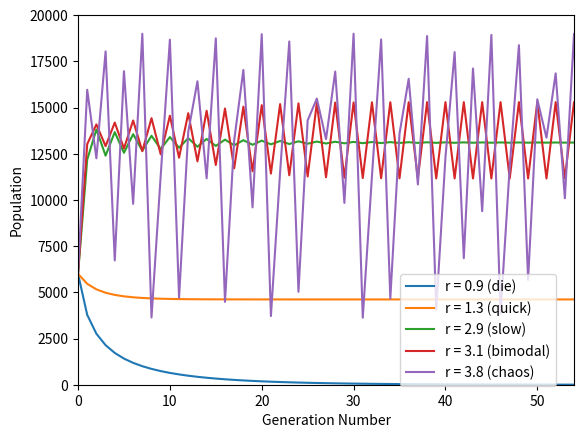

This chart was generated by the following Python code:
#!/usr/bin/env python3

import numpy
from matplotlib import pyplot

#https://en.wikipedia.org/wiki/Logistic_map
#r: 0 to 1 -> die
#r: 1 to 2 -> quick to (r-1)/r
#r: 2 to 3 -> oscillate to (r-1)/r
#r: 3 to 3.449 -> oscillate between 2 values
#r: 3.450 to 3.544 -> oscillate between 4 values
#r: 3.545 to 3.564 -> oscillate between 8 values
#r: 3.570 to 3.999 -> chaos
#r: 4 and up -> diverge

growth_rates = [0.9, 1.3, 2.9, 3.1, 3.8]
labels = ["r = 0.9 (die)", "r = 1.3 (quick)", "r = 2.9 (slow)",
			 "r = 3.1 (bimodal)", "r = 3.8 (chaos)",]
original_population = 0.3
num_generations = 60
population_multiplier = 20000
population_list_list = []

for growth_rate in growth_rates:
	population_list = [original_population, ]
	old_population = original_population
	for generation_number in range(num_generations):
		new_population = growth_rate * old_population * (1.0 - old_population)
		population_list.append(new_population)
		old_population = new_population
	population_list_list.append(population_list)

#make the graph
for i in range(len(population_list_list)):
	population_list = population_list_list[i]
	label = "r = %.3f"%(growth_rates[i])
	nums = numpy.around(population_list, 5)*population_multiplier
	pyplot.plot(list(range(num_generations+1)), nums, label=labels[i])
pyplot.xlabel("Generation Number")
pyplot.ylabel("Population")
pyplot.legend(bbox_to_anchor=(0.65, 0.3), loc=2, borderaxespad=0.)
pyplot.ylim(ymin=0, ymax=20000)
pyplot.xlim(xmin=0, xmax=54)
#pyplot.savefig("outchaos.png", dpi=300)
pyplot.show()
